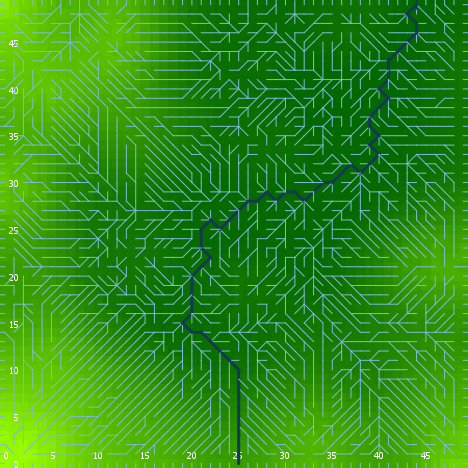

The data file committed next to this chart (first rows):
export-world data (NetLogo 6.0.4)
land_04_withSoilProperties.nlogo
05/10/2020 12:20:17:465 +0100
RANDOM STATE
0 0 -1727483681 336 1.2916207044938663 f…
GLOBALS
min-pxcor, max-pxcor, min-pycor, max-pycor, perspective, subject, nextIndex, directed-links, ticks, display-mode, elevationdistribution, elev_algorithm-style, elev_featureanglerange, elev_inversioniterations, elev_noise, elev_numdepressions, elev_numprotuberances, elev_numranges, elev_numrifts, elev_rangeaggregation, elev_rangeheight, elev_rangelength, elev_riftaggregation, elev_riftheight
0, 49, 0, 49, 0, nobody, 2600, "UNDIRECTED", -1, "terrain", [-6.481811349281663 -17.945331560400724 …, "C#", 21.87, 0.8771, 1.716, 2, 3, 14, 29, 0.4231, 35.97, 1910, 0.3921, -24.05
TURTLES
who, color, heading, xcor, ycor, shape, label, label-color, breed, hidden?, size, pen-size, pen-mode, numpoints
0, 105, 106, 37, 41, "default", "", 9.9, {breed flowholders}, true, 1, 1, "up", 
1, 55, 242, 2, 37, "default", "", 9.9, {breed flowholders}, true, 1, 1, "up", 
2, 25, 66, 25, 1, "default", "", 9.9, {breed flowholders}, true, 1, 1, "up", 
3, 45, 119, 23, 2, "default", "", 9.9, {breed flowholders}, true, 1, 1, "up", 
4, 125, 182, 23, 44, "default", "", 9.9, {breed flowholders}, true, 1, 1, "up", 
5, 15, 161, 41, 8, "default", "", 9.9, {breed flowholders}, true, 1, 1, "up", 
6, 65, 325, 15, 28, "default", "", 9.9, {breed flowholders}, true, 1, 1, "up", 
7, 125, 162, 24, 11, "default", "", 9.9, {breed flowholders}, true, 1, 1, "up", 
8, 5, 279, 16, 35, "default", "", 9.9, {breed flowholders}, true, 1, 1, "up", 
9, 115, 252, 17, 32, "default", "", 9.9, {breed flowholders}, true, 1, 1, "up", 
10, 65, 147, 7, 48, "default", "", 9.9, {breed flowholders}, true, 1, 1, "up", 
11, 35, 289, 22, 43, "default", "", 9.9, {breed flowholders}, true, 1, 1, "up", 
12, 15, 356, 27, 6, "default", "", 9.9, {breed flowholders}, true, 1, 1, "up", 
13, 105, 122, 30, 40, "default", "", 9.9, {breed flowholders}, true, 1, 1, "up", 
14, 125, 36, 45, 33, "default", "", 9.9, {breed flowholders}, true, 1, 1, "up", 
15, 85, 262, 42, 13, "default", "", 9.9, {breed flowholders}, true, 1, 1, "up", 
16, 35, 30, 22, 1, "default", "", 9.9, {breed flowholders}, true, 1, 1, "up", 
17, 135, 176, 46, 20, "default", "", 9.9, {breed flowholders}, true, 1, 1, "up", 
18, 135, 207, 44, 10, "default", "", 9.9, {breed flowholders}, true, 1, 1, "up", 
19, 75, 284, 42, 19, "default", "", 9.9, {breed flowholders}, true, 1, 1, "up", 
20, 115, 225, 13, 19, "default", "", 9.9, {breed flowholders}, true, 1, 1, "up", 
21, 25, 297, 20, 37, "default", "", 9.9, {breed flowholders}, true, 1, 1, "up", 
22, 45, 339, 43, 30, "default", "", 9.9, {breed flowholders}, true, 1, 1, "up", 
23, 95, 98, 46, 35, "default", "", 9.9, {breed flowholders}, true, 1, 1, "up", 
24, 5, 134, 40, 26, "default", "", 9.9, {breed flowholders}, true, 1, 1, "up", 
25, 85, 243, 13, 12, "default", "", 9.9, {breed flowholders}, true, 1, 1, "up", 
26, 65, 29, 33, 25, "default", "", 9.9, {breed flowholders}, true, 1, 1, "up", 
27, 35, 193, 29, 13, "default", "", 9.9, {breed flowholders}, true, 1, 1, "up", 
28, 15, 359, 1, 48, "default", "", 9.9, {breed flowholders}, true, 1, 1, "up", 
29, 105, 247, 32, 41, "default", "", 9.9, {breed flowholders}, true, 1, 1, "up", 
30, 115, 244, 48, 5, "default", "", 9.9, {breed flowholders}, true, 1, 1, "up", 
31, 125, 87, 33, 33, "default", "", 9.9, {breed flowholders}, true, 1, 1, "up", 
32, 95, 134, 2, 39, "default", "", 9.9, {breed flowholders}, true, 1, 1, "up", 
33, 135, 70, 10, 46, "default", "", 9.9, {breed flowholders}, true, 1, 1, "up", 
34, 115, 189, 5, 24, "default", "", 9.9, {breed flowholders}, true, 1, 1, "up", 
35, 55, 339, 39, 9, "default", "", 9.9, {breed flowholders}, true, 1, 1, "up", 
36, 135, 295, 26, 20, "default", "", 9.9, {breed flowholders}, true, 1, 1, "up", 
37, 5, 288, 6, 26, "default", "", 9.9, {breed flowholders}, true, 1, 1, "up", 
38, 15, 274, 41, 30, "default", "", 9.9, {breed flowholders}, true, 1, 1, "up", 
39, 85, 85, 34, 45, "default", "", 9.9, {breed flowholders}, true, 1, 1, "up", 
40, 55, 280, 38, 30, "default", "", 9.9, {breed flowholders}, true, 1, 1, "up", 
41, 75, 183, 4, 2, "default", "", 9.9, {breed flowholders}, true, 1, 1, "up", 
42, 85, 126, 34, 44, "default", "", 9.9, {breed flowholders}, true, 1, 1, "up", 
43, 35, 72, 44, 28, "default", "", 9.9, {breed flowholders}, true, 1, 1, "up", 
44, 85, 147, 30, 23, "default", "", 9.9, {breed flowholders}, true, 1, 1, "up", 
45, 85, 208, 21, 38, "default", "", 9.9, {breed flowholders}, true, 1, 1, "up", 
46, 75, 172, 33, 24, "default", "", 9.9, {breed flowholders}, true, 1, 1, "up", 
47, 125, 309, 4, 17, "default", "", 9.9, {breed flowholders}, true, 1, 1, "up", 
48, 55, 135, 11, 41, "default", "", 9.9, {breed flowholders}, true, 1, 1, "up", 
49, 125, 261, 7, 17, "default", "", 9.9, {breed flowholders}, true, 1, 1, "up", 
50, 97, 270, 0, 7, "line half", "", 9.9, {breed flowholders}, false, 1, 1, "up", 
... 8,813 more rows
